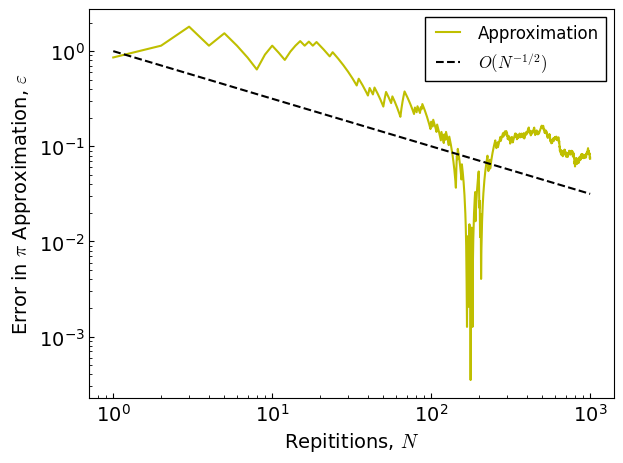

Here is the Python script that generated this plot:
from __future__ import division
import numpy as np
import matplotlib.pyplot as plt
import matplotlib.patches as mpatches
import matplotlib.animation as animation
from matplotlib import rcParams

import math

# In Windows the next line should provide the full path to convert.exe
# since convert is a Windows command
#rcParams['animation.convert_path'] = "C:\Program Files\ImageMagick-6.9.3\convert.exe"
rcParams['mathtext.fontset'] = 'cm'
rcParams['font.size'] = 14


red = "#e41a1c"
blue = "#377eb8"
gray = "#eeeeee"


def update(n):
    ax.cla()
    pts = np.random.uniform(low=0, high=1, size=(2, n))
    
    circ = pts[:, pts[0, :]**2 + pts[1, :]**2 <= 1]
    out_circ = pts[:, pts[0, :]**2 + pts[1, :]**2 > 1]
    pi_approx = 4*circ.shape[1]/n
    circle = mpatches.Wedge((0, 0), 1, 0, 90,  color=gray)
    ax.add_artist(circle)
    plt.plot(circ[0, :], circ[1, :], marker='.', markersize=1,
             linewidth=0, color=red)
    plt.plot(out_circ[0, :], out_circ[1, :], marker='.',markersize=1,
             linewidth=0, color=blue)
    plt.title(r"$n = {}, \pi \approx {:.4f}$".format(n, pi_approx))
    plt.axis("square")
    plt.xlim(0, 1)
    plt.ylim(0, 1)
    return circ

def gen(n):
    pts = np.random.uniform(low=0, high=1, size=(2, n))
    results = []
    counter = 0
    for i in range(n):
        if pts[0, i]**2 + pts[1, i]**2 <= 1:
            counter += 1
        results.append((counter/(i+1))*4)
    
    return results

def convergence(res):
    pi = math.pi

    error = [abs(pi-element) for element in res]
    logN = [i+1 for i in range(len(res))]

    halfx = [i**(-0.5) for i in logN]

    fig, axes = plt.subplots()
    axes.plot(logN, error, 'y', label=r'Approximation') 
    axes.plot(logN, halfx, '--', color='k', label=r'$O(N^{-1/2})$') 
    axes.set_ylabel(r'Error in $\pi$ Approximation, $\varepsilon$')
    axes.set_xlabel(r'Repititions, $N$')
    axes.set_yscale('log')
    axes.set_xscale('log')
    plt.style.use('classic')
    plt.legend(loc="best", prop={'size': 12})
    
    axes.tick_params(axis="y", direction='in', which='both')
    axes.tick_params(axis="x", direction='in', which='both')

    plt.tight_layout()
    plt.show()



#getcontext().prec = 50
res = gen(1000)
convergence(res)